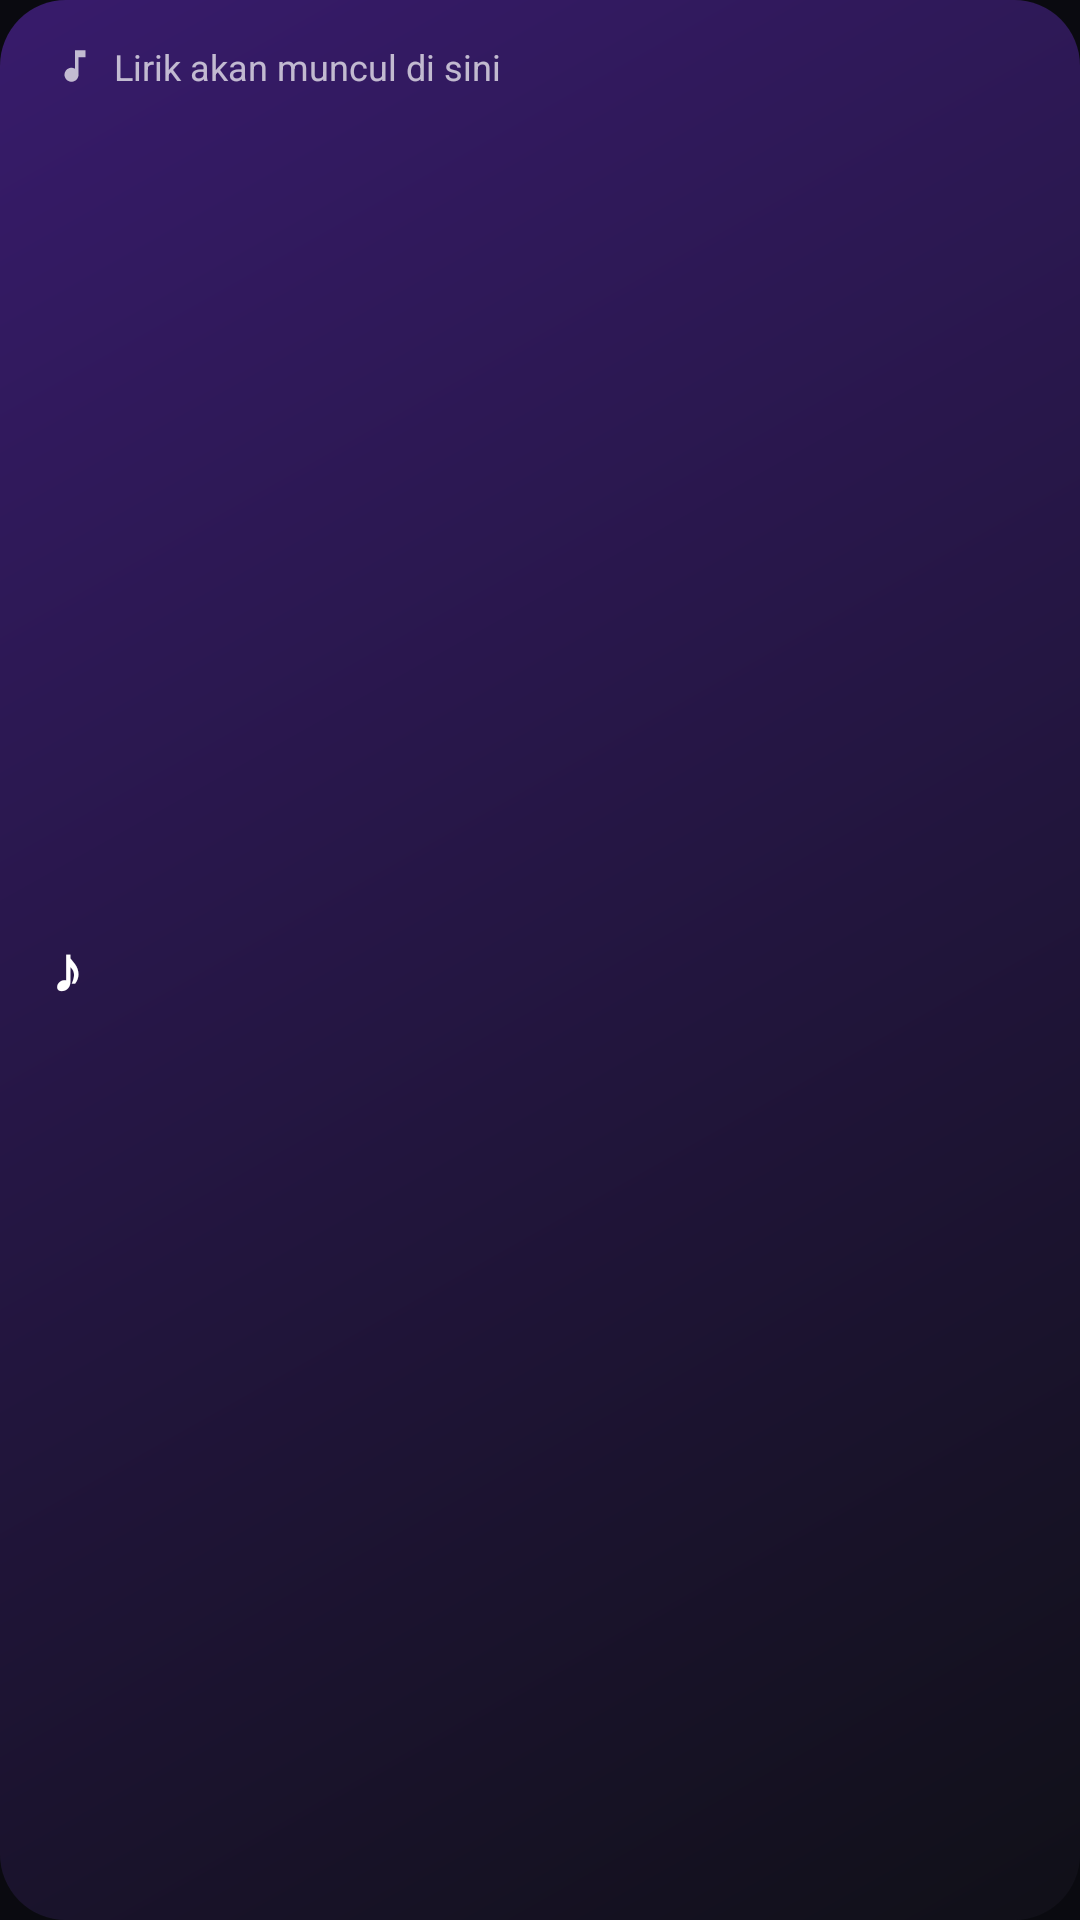

The Android layout XML behind this screen, and the referenced resources:
<!-- AndroidManifest.xml: application theme Theme.Freease -->
<!-- res/layout/widget_lyrics.xml -->
<?xml version="1.0" encoding="utf-8"?>
<LinearLayout xmlns:android="http://schemas.android.com/apk/res/android"
    android:id="@+id/wl_root"
    android:layout_width="match_parent"
    android:layout_height="match_parent"
    android:background="@drawable/widget_lyrics_bg"
    android:orientation="vertical"
    android:paddingStart="18dp"
    android:paddingTop="14dp"
    android:paddingEnd="18dp"
    android:paddingBottom="14dp">

    <TextView
        android:id="@+id/wl_song"
        android:layout_width="match_parent"
        android:layout_height="wrap_content"
        android:drawableStart="@drawable/ic_w_lyrics_small"
        android:drawablePadding="6dp"
        android:ellipsize="end"
        android:gravity="center_vertical"
        android:maxLines="1"
        android:text="@string/widget_lyrics_idle"
        android:textColor="#B3FFFFFF"
        android:textSize="12sp" />

    <TextView
        android:id="@+id/wl_line"
        android:layout_width="match_parent"
        android:layout_height="0dp"
        android:layout_marginTop="8dp"
        android:layout_weight="1"
        android:ellipsize="end"
        android:gravity="center_vertical"
        android:maxLines="3"
        android:text="♪"
        android:textColor="#FFFFFFFF"
        android:textSize="21sp"
        android:textStyle="bold" />

    <TextView
        android:id="@+id/wl_next"
        android:layout_width="match_parent"
        android:layout_height="wrap_content"
        android:ellipsize="end"
        android:maxLines="1"
        android:textColor="#80FFFFFF"
        android:textSize="14sp" />
</LinearLayout>
<!-- resources referenced by this layout -->
<resources>
  <!-- drawable ic_w_lyrics_small (drawable) -->
  <?xml version="1.0" encoding="utf-8"?>
  <vector xmlns:android="http://schemas.android.com/apk/res/android"
      android:width="14dp" android:height="14dp" android:viewportWidth="24" android:viewportHeight="24">
      <path android:fillColor="#B3FFFFFF" android:pathData="M12,3v10.55c-0.59,-0.34 -1.27,-0.55 -2,-0.55 -2.21,0 -4,1.79 -4,4s1.79,4 4,4 4,-1.79 4,-4V7h4V3h-6z" />
  </vector>
  <!-- drawable widget_lyrics_bg (drawable) -->
  <?xml version="1.0" encoding="utf-8"?>
  <shape xmlns:android="http://schemas.android.com/apk/res/android" android:shape="rectangle">
      <gradient android:angle="315" android:startColor="#F03A1C71" android:endColor="#F0101018" />
      <corners android:radius="22dp" />
  </shape>
  <string name="widget_lyrics_idle">Lirik akan muncul di sini</string>
  <style name="Theme.Freease" parent="android:Theme.Material.NoActionBar">
          <item name="android:windowBackground">@color/freease_bg</item>
          <item name="android:statusBarColor">@android:color/transparent</item>
          <item name="android:navigationBarColor">@android:color/transparent</item>
          <item name="android:windowLightStatusBar">false</item>
      </style>
  <color name="freease_bg">#0A0A10</color>
</resources>
